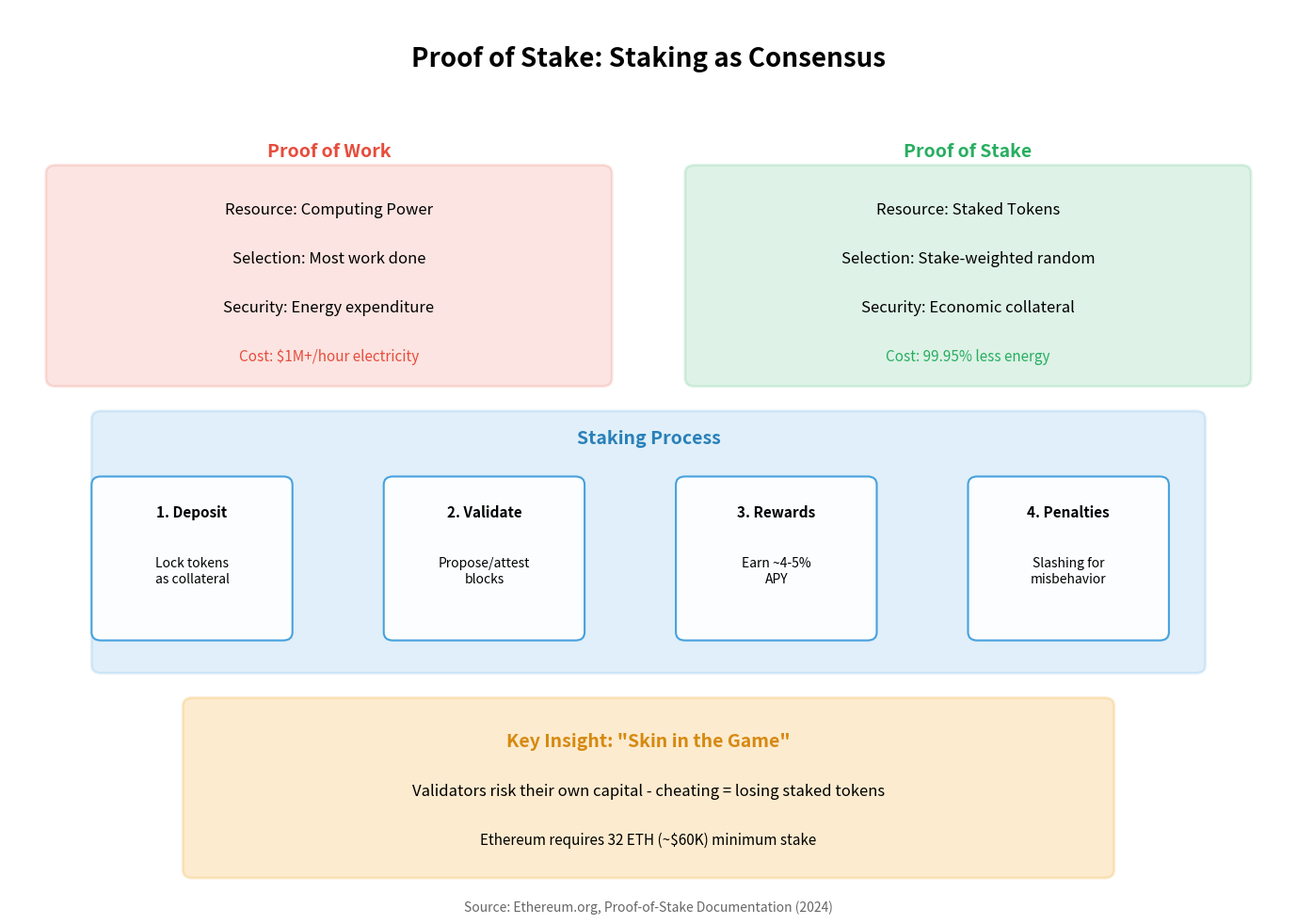

The matplotlib source for this figure: (Note: this script raises an exception after producing the figure.)
"""
Staking Concept
Illustrates how Proof of Stake consensus works

Output: staking_concept.pdf
Module: module_02_blockchain
Lesson: 17 - Proof of Stake
"""

from pathlib import Path
import matplotlib.pyplot as plt
import matplotlib.patches as mpatches
import numpy as np

CHART_METADATA = {
    'title': 'Staking Concept',
    'module': 'module_02_blockchain',
    'lesson': 17,
    'url': 'https://github.com/Digital-AI-Finance/digital-finance/tree/main/module_02_blockchain/figures/staking_concept'
}

plt.rcParams.update({
    'font.size': 14,
    'axes.labelsize': 14,
})

def create_chart():
    """Create staking concept diagram"""
    fig, ax = plt.subplots(figsize=(14, 10))
    ax.set_xlim(0, 14)
    ax.set_ylim(0, 11)
    ax.axis('off')

    # Title
    ax.text(7, 10.3, 'Proof of Stake: Staking as Consensus', fontsize=20, fontweight='bold', ha='center')

    # PoW vs PoS comparison
    ax.text(3.5, 9.2, 'Proof of Work', fontsize=14, fontweight='bold', color='#E74C3C', ha='center')
    ax.text(10.5, 9.2, 'Proof of Stake', fontsize=14, fontweight='bold', color='#27AE60', ha='center')

    # PoW box
    pow_box = mpatches.FancyBboxPatch((0.5, 6.5), 6, 2.5,
                                       boxstyle='round,pad=0.1',
                                       facecolor='#E74C3C', alpha=0.15,
                                       edgecolor='#E74C3C', lw=2)
    ax.add_patch(pow_box)
    ax.text(3.5, 8.5, 'Resource: Computing Power', ha='center', fontsize=12)
    ax.text(3.5, 7.9, 'Selection: Most work done', ha='center', fontsize=12)
    ax.text(3.5, 7.3, 'Security: Energy expenditure', ha='center', fontsize=12)
    ax.text(3.5, 6.7, 'Cost: $1M+/hour electricity', ha='center', fontsize=11, color='#E74C3C')

    # PoS box
    pos_box = mpatches.FancyBboxPatch((7.5, 6.5), 6, 2.5,
                                       boxstyle='round,pad=0.1',
                                       facecolor='#27AE60', alpha=0.15,
                                       edgecolor='#27AE60', lw=2)
    ax.add_patch(pos_box)
    ax.text(10.5, 8.5, 'Resource: Staked Tokens', ha='center', fontsize=12)
    ax.text(10.5, 7.9, 'Selection: Stake-weighted random', ha='center', fontsize=12)
    ax.text(10.5, 7.3, 'Security: Economic collateral', ha='center', fontsize=12)
    ax.text(10.5, 6.7, 'Cost: 99.95% less energy', ha='center', fontsize=11, color='#27AE60')

    # Staking process
    process_box = mpatches.FancyBboxPatch((1, 3), 12, 3,
                                           boxstyle='round,pad=0.1',
                                           facecolor='#3498DB', alpha=0.15,
                                           edgecolor='#3498DB', lw=2)
    ax.add_patch(process_box)
    ax.text(7, 5.7, 'Staking Process', ha='center', fontsize=14, fontweight='bold', color='#2980B9')

    # Steps
    steps = [
        ('1. Deposit', 'Lock tokens\nas collateral'),
        ('2. Validate', 'Propose/attest\nblocks'),
        ('3. Rewards', 'Earn ~4-5%\nAPY'),
        ('4. Penalties', 'Slashing for\nmisbehavior'),
    ]

    for i, (title, desc) in enumerate(steps):
        x = 2 + i * 3.2
        step_box = mpatches.FancyBboxPatch((x-1, 3.4), 2, 1.8,
                                            boxstyle='round,pad=0.1',
                                            facecolor='white', alpha=0.9,
                                            edgecolor='#3498DB', lw=1.5)
        ax.add_patch(step_box)
        ax.text(x, 4.8, title, ha='center', fontsize=11, fontweight='bold')
        ax.text(x, 4.0, desc, ha='center', fontsize=10)

    # Key insight
    insight_box = mpatches.FancyBboxPatch((2, 0.5), 10, 2,
                                           boxstyle='round,pad=0.1',
                                           facecolor='#F39C12', alpha=0.2,
                                           edgecolor='#F39C12', lw=2)
    ax.add_patch(insight_box)
    ax.text(7, 2.0, 'Key Insight: "Skin in the Game"', ha='center', fontsize=14, fontweight='bold', color='#D68910')
    ax.text(7, 1.4, 'Validators risk their own capital - cheating = losing staked tokens', ha='center', fontsize=12)
    ax.text(7, 0.8, 'Ethereum requires 32 ETH (~$60K) minimum stake', ha='center', fontsize=11)

    # Source
    fig.text(0.5, 0.02, 'Source: Ethereum.org, Proof-of-Stake Documentation (2024)',
            fontsize=10, ha='center', style='italic', color='#666666')

    plt.tight_layout()

    output_path = Path(__file__).parent / 'staking_concept.pdf'
    plt.savefig(output_path, format='pdf', dpi=300, bbox_inches='tight')
    plt.close()
    print(f"Chart saved to: {output_path}")
    return output_path

if __name__ == '__main__':
    create_chart()
